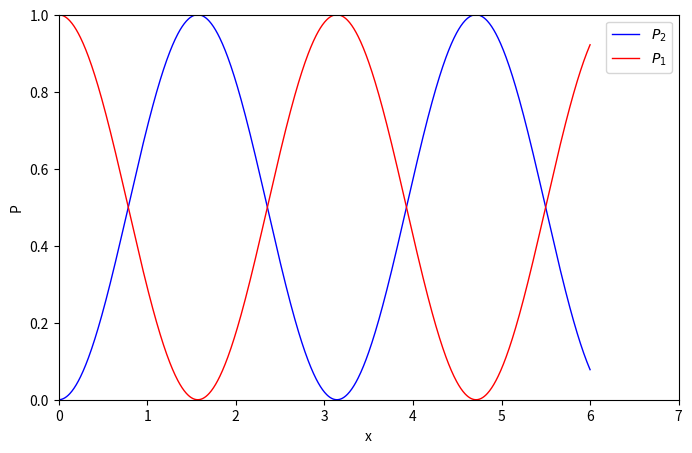

This chart was generated by the following Python code:
import matplotlib.pyplot as plt
import numpy as np
# 定义 x 变量的范围 (-3，3) 数量 50 
x=np.linspace(0,6,1000)
y=(np.sin(x))**2
z=(np.cos(x))**2

# Figure 并指定大小
plt.figure(num=3,figsize=(8,5))
# 绘制 y=x^2 的图像，设置 color 为 red，线宽度是 1，线的样式是 --
l1,=plt.plot(x,y,color='blue',linewidth=1.0,label = '2')
l2,=plt.plot(x,z,color = 'red',linewidth = 1.0,label = '1')

# 设置 x，y 轴的范围以及 label 标注
plt.xlim(0,7)
plt.ylim(0,1)
plt.xlabel('x')
plt.ylabel('P')
#plt.text(40,850,r'$y=\frac{Bx}{\ln (Ax)} \ \ A = 0.15,B = 20$',fontsize = 20,color = 'blue')
plt.legend(handles = [l1,l2,],labels = ['$P_2$','$P_1$'],loc = 'best')
# 显示图像
plt.show()
